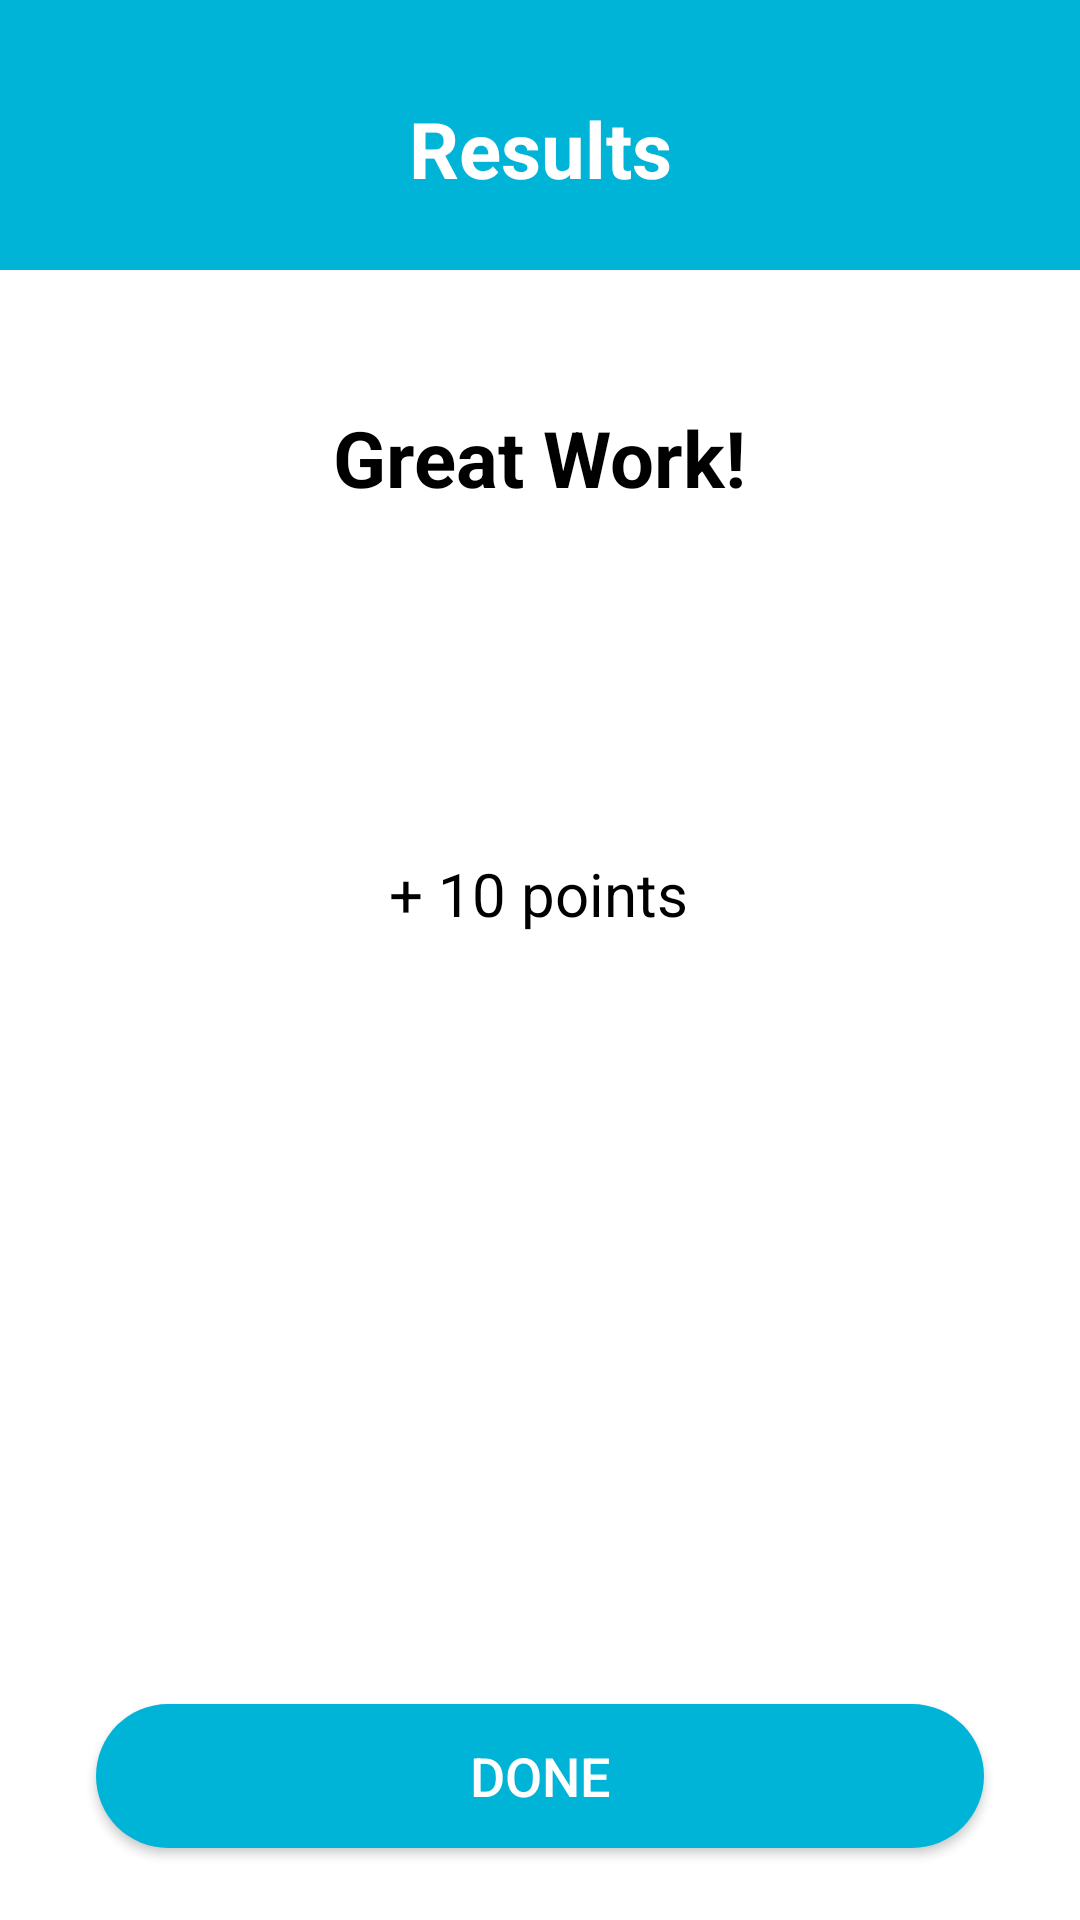

Layout XML and referenced resources for this Android screen:
<!-- AndroidManifest.xml: application theme Theme.Clearer -->
<!-- res/layout/fragment_results.xml -->
<?xml version="1.0" encoding="utf-8"?>
<androidx.constraintlayout.widget.ConstraintLayout
    xmlns:android="http://schemas.android.com/apk/res/android"
    xmlns:app="http://schemas.android.com/apk/res-auto"
    xmlns:tools="http://schemas.android.com/tools"
    android:layout_width="match_parent"
    android:layout_height="match_parent"
    android:background="@color/white"
    tools:context=".fragments.ResultsFragment">

    <View
        android:id="@+id/top"
        android:layout_width="0dp"
        android:layout_height="90dp"
        android:background="@color/blue"
        app:layout_constraintEnd_toEndOf="parent"
        app:layout_constraintHorizontal_bias="1.0"
        app:layout_constraintStart_toStartOf="parent"
        app:layout_constraintTop_toTopOf="parent" />

    <TextView
        android:id="@+id/AnalyticsLabel"
        android:layout_width="wrap_content"
        android:layout_height="wrap_content"
        android:layout_marginTop="32dp"
        android:text="@string/results"
        android:textColor="@color/white"
        android:textSize="26sp"
        android:textStyle="bold"
        app:layout_constraintEnd_toEndOf="parent"
        app:layout_constraintStart_toStartOf="parent"
        app:layout_constraintTop_toTopOf="parent" />

    <TextView
        android:id="@+id/tvPraise"
        android:layout_width="wrap_content"
        android:layout_height="wrap_content"
        android:textColor="@color/black"
        android:layout_margin="45dp"
        android:text="@string/greatWork"
        android:textSize="26sp"
        android:textStyle="bold"
        app:layout_constraintStart_toStartOf="parent"
        app:layout_constraintEnd_toEndOf="parent"
        app:layout_constraintTop_toBottomOf="@id/top" />

    <TextView
        android:id="@+id/tvResults"
        android:layout_width="match_parent"
        android:layout_height="wrap_content"
        android:layout_marginLeft="45dp"
        android:layout_marginRight="45dp"
        android:layout_marginTop="60dp"
        android:text=""
        android:textColor="@color/black"
        android:lineSpacingExtra="8sp"
        android:textSize="22sp"
        app:layout_constraintEnd_toEndOf="parent"
        app:layout_constraintHorizontal_bias="0.498"
        app:layout_constraintStart_toStartOf="parent"
        app:layout_constraintTop_toBottomOf="@id/tvPraise" />

    <TextView
        android:id="@+id/txtAddedPoints"
        android:layout_width="wrap_content"
        android:layout_height="wrap_content"
        android:layout_margin="25dp"
        android:layout_marginTop="32dp"
        android:text=""
        android:textColor="@color/blue"
        android:textSize="20sp"
        app:layout_constraintEnd_toEndOf="parent"
        app:layout_constraintHorizontal_bias="0.498"
        app:layout_constraintStart_toStartOf="parent"
        app:layout_constraintTop_toBottomOf="@+id/points" />

    <TextView
        android:id="@+id/points"
        android:layout_width="wrap_content"
        android:layout_height="wrap_content"
        android:layout_margin="25dp"
        android:layout_marginTop="80dp"
        android:text="+ 10 points"
        android:textColor="@color/black"
        android:textSize="20sp"
        app:layout_constraintEnd_toEndOf="parent"
        app:layout_constraintHorizontal_bias="0.498"
        app:layout_constraintStart_toStartOf="parent"
        app:layout_constraintTop_toBottomOf="@+id/tvResults" />

    <androidx.appcompat.widget.AppCompatButton
        android:id="@+id/btnDone"
        android:layout_width="0dp"
        android:layout_height="wrap_content"
        android:layout_marginStart="32dp"
        android:layout_marginEnd="32dp"
        android:layout_marginBottom="24dp"
        android:background="@drawable/round_border"
        android:backgroundTint="@color/blue"
        android:text="@string/Done"
        android:textColor="@color/white"
        android:textSize="18sp"
        app:layout_constraintBottom_toBottomOf="parent"
        app:layout_constraintEnd_toEndOf="parent"
        app:layout_constraintHorizontal_bias="0.0"
        app:layout_constraintStart_toStartOf="parent" />

</androidx.constraintlayout.widget.ConstraintLayout>
<!-- resources referenced by this layout -->
<resources>
  <color name="black">#FF000000</color>
  <color name="blue">#00b4d8</color>
  <color name="white">#FFFFFFFF</color>
  <!-- drawable round_border (drawable) -->
  <?xml version="1.0" encoding="utf-8"?>
  <shape android:shape="rectangle" xmlns:android="http://schemas.android.com/apk/res/android">
      <corners android:radius="50dp"></corners>
      <solid android:color="@color/blue"></solid>
  </shape>
  <string name="Done">Done</string>
  <string name="greatWork">Great Work!</string>
  <string name="results">Results</string>
  <style name="Theme.Clearer" parent="Theme.MaterialComponents.DayNight.NoActionBar">
          
          <item name="colorPrimary">@color/purple_500</item>
          <item name="colorPrimaryVariant">@color/purple_700</item>
          <item name="colorOnPrimary">@color/white</item>
          
          <item name="colorSecondary">@color/teal_200</item>
          <item name="colorSecondaryVariant">@color/teal_700</item>
          <item name="colorOnSecondary">@color/black</item>
          
          <item name="android:statusBarColor" tools:targetApi="l">?attr/colorPrimaryVariant</item>
          
          <item name="android:windowTranslucentStatus">true</item>
          <item name="android:windowTranslucentNavigation">true</item>
      </style>
  <color name="purple_500">#FF6200EE</color>
  <color name="purple_700">#FF3700B3</color>
  <color name="teal_200">#FF03DAC5</color>
  <color name="teal_700">#FF018786</color>
</resources>
